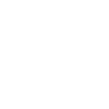
t = 0.00 s
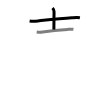
t = 2.50 s
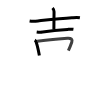
t = 4.75 s
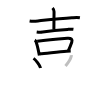
t = 7.25 s
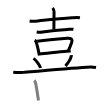
t = 9.50 s
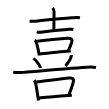
t = 12.00 s

The animated SVG that drew these frames (rendered in a browser with its animation timeline set to each time). Animation: 12 SMIL elements (animate=12); one cycle of 12.00 s.

<svg width="109px" height="109px" viewBox="0 0 px 109px" xmlns="http://www.w3.org/2000/svg" xmlns:xlink="http://www.w3.org/1999/xlink" xml:space="preserve" version="1.1"  baseProfile="full">
<path d="M29.62,20.91c2.76,0.46,5.77,0.27,8.38-0.01c9.75-1.02,23.42-2.51,33.88-3.14c2.65-0.16,5.38-0.46,8.01-0.01" style="fill:none;stroke:black;stroke-width:3;opacity:0">
  <animate attributeType="CSS" attributeName="opacity" from="0" to="1" begin="0s" dur="1s" repeatCount="Indefinite" fill="freeze" />
</path>
<path d="M52.51,8.01c0.99,0.99,1.54,2.12,1.54,3.65c0,3.09-0.16,12.47-0.16,17.93" style="fill:none;stroke:black;stroke-width:3;opacity:0">
  <animate attributeType="CSS" attributeName="opacity" from="0" to="1" begin="1s" dur="1s" repeatCount="Indefinite" fill="freeze" />
</path>
<path d="M36.68,31.93c2.19,0.32,4.12,0.35,5.95,0.08c7.74-1.13,14.84-1.9,24.88-2.57c1.95-0.13,3.96-0.38,5.91-0.09" style="fill:none;stroke:black;stroke-width:3;opacity:0">
  <animate attributeType="CSS" attributeName="opacity" from="0" to="1" begin="2s" dur="1s" repeatCount="Indefinite" fill="freeze" />
</path>
<path d="M34.74,40.09c0.9,0.52,1.44,1.56,1.61,2.62c0.93,2.59,1.77,6.43,2.46,9.91c0.2,0.99,0.38,1.95,0.56,2.85" style="fill:none;stroke:black;stroke-width:3;opacity:0">
  <animate attributeType="CSS" attributeName="opacity" from="0" to="1" begin="3s" dur="1s" repeatCount="Indefinite" fill="freeze" />
</path>
<path d="M37.18,41.25c8.38-0.98,23.27-2.39,30.19-3.01c4.13-0.37,5.25,1.38,4.44,3.78c-0.91,2.68-1.44,4.35-3.43,8.55" style="fill:none;stroke:black;stroke-width:3;opacity:0">
  <animate attributeType="CSS" attributeName="opacity" from="0" to="1" begin="4s" dur="1s" repeatCount="Indefinite" fill="freeze" />
</path>
<path d="M40.01,53.7c4.92-0.36,18.18-1.75,26.62-2.42c1.54-0.12,2.92-0.22,4.06-0.29" style="fill:none;stroke:black;stroke-width:3;opacity:0">
  <animate attributeType="CSS" attributeName="opacity" from="0" to="1" begin="5s" dur="1s" repeatCount="Indefinite" fill="freeze" />
</path>
<path d="M33.5,58.38c2.49,1.7,6.44,7,7.06,9.64" style="fill:none;stroke:black;stroke-width:3;opacity:0">
  <animate attributeType="CSS" attributeName="opacity" from="0" to="1" begin="6s" dur="1s" repeatCount="Indefinite" fill="freeze" />
</path>
<path d="M71.28,55.14c0.02,0.3,0.04,0.76-0.04,1.19c-0.4,2.11-2.89,6.34-5.74,9.64" style="fill:none;stroke:black;stroke-width:3;opacity:0">
  <animate attributeType="CSS" attributeName="opacity" from="0" to="1" begin="7s" dur="1s" repeatCount="Indefinite" fill="freeze" />
</path>
<path d="M13.25,72.2c4,0.55,7.19,0.46,10.39,0.18c14.15-1.28,46.46-4.26,63.22-5.2c2.95-0.16,6.24-0.26,9.15,0.36" style="fill:none;stroke:black;stroke-width:3;opacity:0">
  <animate attributeType="CSS" attributeName="opacity" from="0" to="1" begin="8s" dur="1s" repeatCount="Indefinite" fill="freeze" />
</path>
<path d="M34.28,80.43c0.83,0.83,1.23,2.08,1.44,3.17c0.88,4.58,1.64,9.42,2.38,14.28c0.13,0.86,0.26,1.72,0.39,2.58" style="fill:none;stroke:black;stroke-width:3;opacity:0">
  <animate attributeType="CSS" attributeName="opacity" from="0" to="1" begin="9s" dur="1s" repeatCount="Indefinite" fill="freeze" />
</path>
<path d="M36.64,81.84c10.2-1.19,25.31-3.19,32.33-3.88c3.26-0.32,5.33,0.87,4.23,4.44c-1.07,3.48-1.89,6.74-4.06,11.84" style="fill:none;stroke:black;stroke-width:3;opacity:0">
  <animate attributeType="CSS" attributeName="opacity" from="0" to="1" begin="10s" dur="1s" repeatCount="Indefinite" fill="freeze" />
</path>
<path d="M39.2,97.9c5.82-0.43,19.21-1.72,28.43-2.39c1.54-0.11,2.97-0.21,4.21-0.28" style="fill:none;stroke:black;stroke-width:3;opacity:0">
  <animate attributeType="CSS" attributeName="opacity" from="0" to="1" begin="11s" dur="1s" repeatCount="Indefinite" fill="freeze" />
</path>
</svg>
